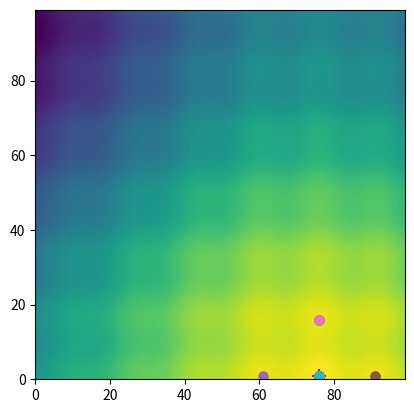

Write the Python code that produced this figure.
import numpy as np
import random
import matplotlib.pyplot as plt
from matplotlib import cm


N = 100     # size of the problem is N x N                                      
steps = 3000    # total number of iterations                                        
tracks = 50
plateau_time = 180
initial_temperature = 1

# generate a landscape with multiple local optima                                          
def generator(x, y, x0=0.0, y0=0.0):
    return np.sin((x/N-x0)*np.pi)+np.sin((y/N-y0)*np.pi)+\
        .07*np.cos(12*(x/N-x0)*np.pi)+.07*np.cos(12*(y/N-y0)*np.pi)

x0 = np.random.random() - 0.5
y0 = np.random.random() - 0.5
h = np.fromfunction(np.vectorize(generator), (N, N), x0=x0, y0=y0, dtype=int)
peak_x, peak_y = np.unravel_index(np.argmax(h), h.shape)

# starting points                                                               
x = np.random.randint(0, N, tracks)
y = np.random.randint(0, N, tracks)

def accept_prob(S_old, S_new, T):
    if S_new > S_old:
        return 1.0
    elif T > 0:
        return np.exp(-(S_old - S_new)/T)
    else:
        return 0.0

def accept(S_old, S_new, T):
    r = random.random()
    if r < accept_prob(S_old, S_new, T):
        return True
    else:
        return False

def formatXY(x, y, dim):
    secuence = ""
    for i in range(dim):
        secuence = secuence + "(" + str(x[i]) + "," + str(y[i]) + ")"
    return secuence

def main():
    global x
    global y

    contador = 1
    plateau_value = plateau_time
    T = initial_temperature
    for step in range(steps):
        # add a temperature schedule here
        #print(x)
        #print(y)
        # update solutions on each search track                                     
        for i in range(tracks):
            # try a new solution near the current one                               
            x_new = np.random.randint(max(0, x[i]-2), min(N, x[i]+2+1))
            y_new = np.random.randint(max(0, y[i]-2), min(N, y[i]+2+1))
            S_old = h[x[i], y[i]]
            S_new = h[x_new, y_new]

            # change this to use simulated annealing
            if S_new > S_old:
                x[i], y[i] = x_new, y_new   # new solution is better, go there
                #print("Enfriado: " + str(x[i]) + ", " + str(y[i]) + ", " + str(S_new))       
            elif accept(S_old, S_new, T):
                x[i], y[i] = x_new, y_new
                #print("Recocido: " + str(x[i]) + ", " + str(y[i]) + ", " + str(S_new))
            else:
                #print("Descartar: " + str(x[i]) + ", " + str(y[i]) + ", " + str(S_new))
                pass                        # if the new solution is worse, do nothing
        res = sum([x[j] == peak_x and y[j] == peak_y for j in range(tracks)])
        if res >= 0:
            print("T= " + str(T) + " contador= " + str(contador) + ", res= " + str(res) + ", path= " + formatXY(x, y, tracks))
            contador = contador + 1
        plateau_value = plateau_value - 1
        if plateau_value == 0:      
            T = T/2
            plateau_value = plateau_time

    # Number of tracks found the peak
    print(str(peak_x) + ", " + str(peak_y))
    print(sum([x[j] == peak_x and y[j] == peak_y for j in range(tracks)]))
     
    plt.xlim(0, N-1)
    plt.ylim(0, N-1)
    plt.imshow(h, cmap=cm.get_cmap())
    plt.scatter([peak_y], [peak_x], color='red', marker='+', s=100)

    for j in range(tracks):
        #c = cm.colors(j/tracks)    # use different colors for different tracks 
        plt.scatter([y[j]], [x[j]], s=40)
    plt.show()

main()